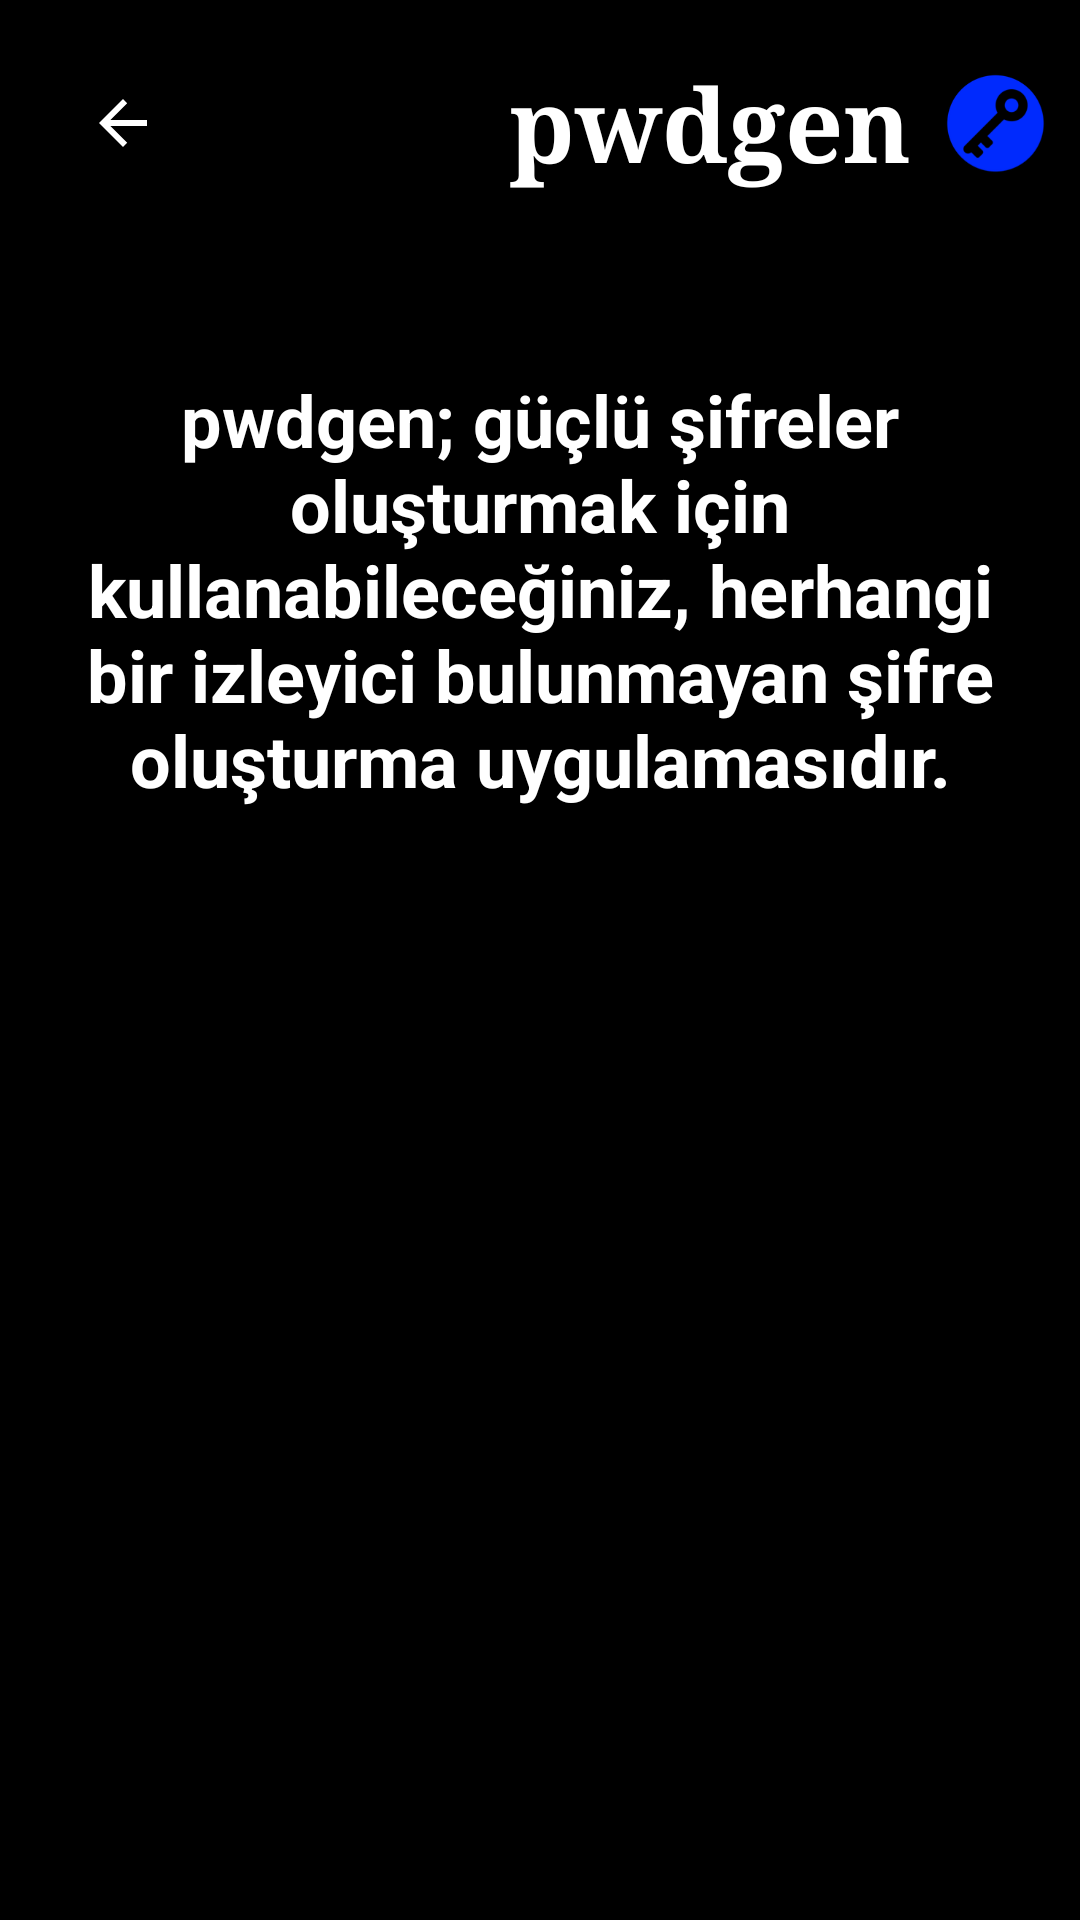

This screen was rendered from an Android layout file. Write that file and the resources it references.
<!-- AndroidManifest.xml: application theme Theme.Design.NoActionBar -->
<!-- res/layout/activity_about.xml -->
<?xml version="1.0" encoding="utf-8"?>
<androidx.constraintlayout.widget.ConstraintLayout xmlns:android="http://schemas.android.com/apk/res/android"
    xmlns:app="http://schemas.android.com/apk/res-auto"
    xmlns:tools="http://schemas.android.com/tools"
    android:id="@+id/aboutActivityBackground"
    android:layout_width="match_parent"
    android:layout_height="match_parent"
    android:background="#000000"
    tools:context=".activities.AboutActivity">

    <ImageButton
        android:id="@+id/buttonGoHome"
        android:layout_width="50dp"
        android:layout_height="50dp"
        android:layout_marginStart="16dp"
        android:layout_marginTop="16dp"
        android:background="#00FFFFFF"
        android:clickable="true"
        android:onClick="goHome"
        android:tint="@color/white"
        app:layout_constraintStart_toStartOf="parent"
        app:layout_constraintTop_toTopOf="parent"
        app:srcCompat="?attr/homeAsUpIndicator" />

    <TextView
        android:id="@+id/textViewAppName"
        android:layout_width="wrap_content"
        android:layout_height="wrap_content"
        android:fontFamily="serif"
        android:text="pwdgen"
        android:textAlignment="center"
        android:textColor="#FFFFFF"
        android:textSize="34sp"
        android:textStyle="bold"
        app:layout_constraintBottom_toBottomOf="@+id/buttonGoHome"
        app:layout_constraintEnd_toEndOf="parent"
        app:layout_constraintHorizontal_bias="0.75"
        app:layout_constraintStart_toStartOf="parent"
        app:layout_constraintTop_toTopOf="@+id/buttonGoHome" />

    <TextView
        android:id="@+id/textViewAppInfo"
        android:layout_width="wrap_content"
        android:layout_height="wrap_content"
        android:text="pwdgen; güçlü şifreler oluşturmak için kullanabileceğiniz, herhangi bir izleyici bulunmayan şifre oluşturma uygulamasıdır."
        android:textAlignment="center"
        android:textColor="#FFFFFF"
        android:textSize="24sp"
        android:textStyle="bold"
        app:layout_constraintBottom_toBottomOf="parent"
        app:layout_constraintEnd_toEndOf="parent"
        app:layout_constraintHorizontal_bias="0.0"
        app:layout_constraintStart_toStartOf="parent"
        app:layout_constraintTop_toTopOf="parent"
        app:layout_constraintVertical_bias="0.25" />

    <ImageView
        android:id="@+id/imageAppLogo"
        android:layout_width="35dp"
        android:layout_height="35dp"
        app:layout_constraintBottom_toBottomOf="@+id/textViewAppName"
        app:layout_constraintEnd_toEndOf="parent"
        app:layout_constraintStart_toEndOf="@+id/textViewAppName"
        app:layout_constraintTop_toTopOf="@+id/textViewAppName"
        app:srcCompat="@mipmap/ic_launcher_round" />

</androidx.constraintlayout.widget.ConstraintLayout>
<!-- resources referenced by this layout -->
<resources>
  <!-- mipmap ic_launcher_round: webp bitmap (mipmap-hdpi, 2746 bytes) -->
  <!-- not gathered from this repository: default colours our renderer supplied (Android Studio template values) -->
  <color name="white">#FFFFFFFF</color>
</resources>
